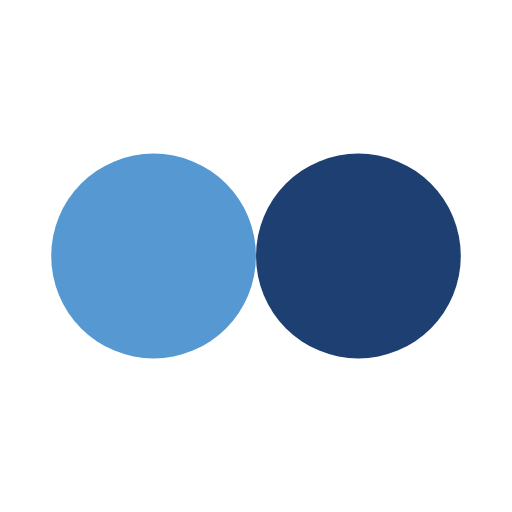
t = 0.00 s
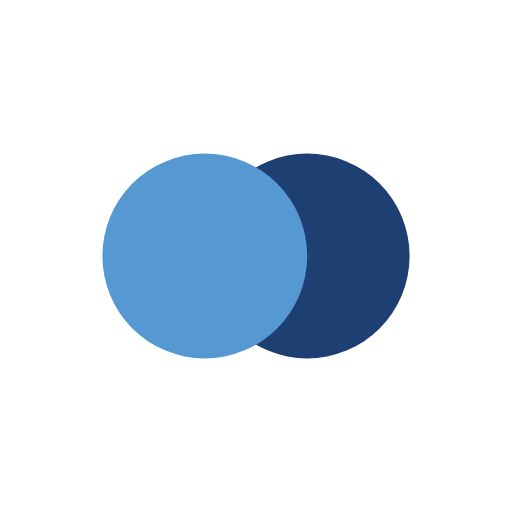
t = 0.13 s
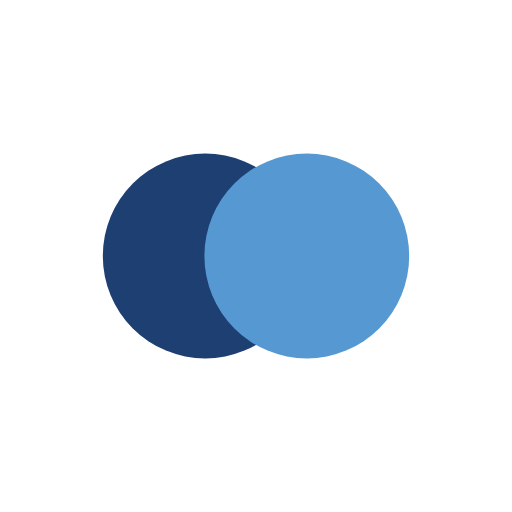
t = 0.37 s
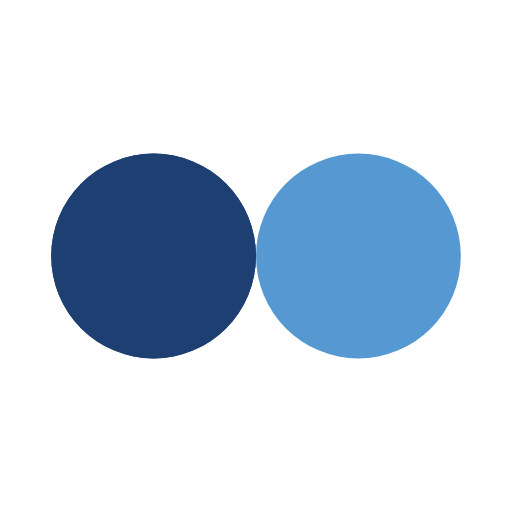
t = 0.50 s
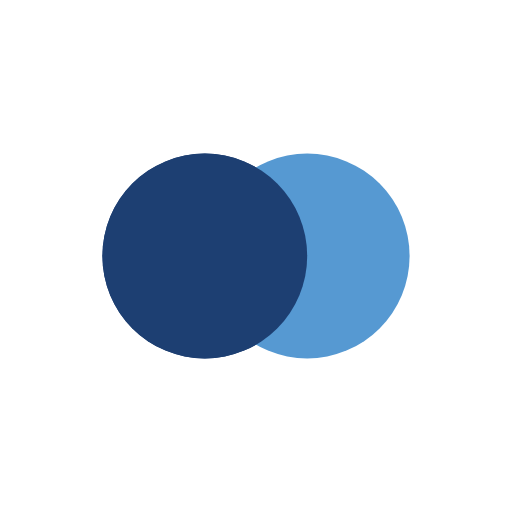
t = 0.63 s
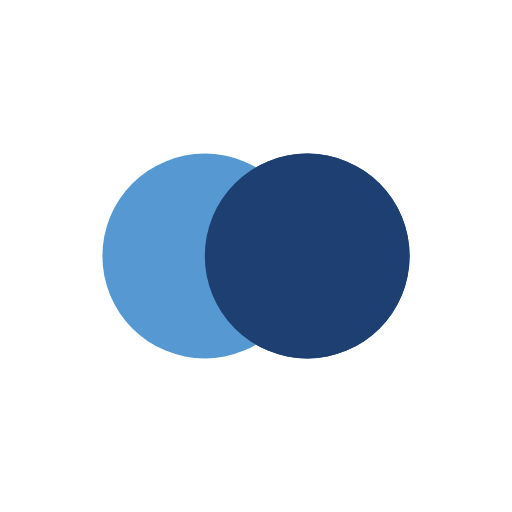
t = 0.88 s

The animated SVG that drew these frames (rendered in a browser with its animation timeline set to each time). Animation: 4 SMIL elements (animate=4); one cycle of 1.00 s, repeats indefinitely.

<svg width="200px"  height="200px"  xmlns="http://www.w3.org/2000/svg" viewBox="0 0 100 100" preserveAspectRatio="xMidYMid" class="lds-flickr" style="background: none;"><circle ng-attr-cx="{{config.cx1}}" cy="50" ng-attr-fill="{{config.c1}}" ng-attr-r="{{config.radius}}" cx="56.6384" fill="#1d3f72" r="20"><animate attributeName="cx" calcMode="linear" values="30;70;30" keyTimes="0;0.5;1" dur="1" begin="-0.5s" repeatCount="indefinite"></animate></circle><circle ng-attr-cx="{{config.cx2}}" cy="50" ng-attr-fill="{{config.c2}}" ng-attr-r="{{config.radius}}" cx="43.3616" fill="#5699d2" r="20"><animate attributeName="cx" calcMode="linear" values="30;70;30" keyTimes="0;0.5;1" dur="1" begin="0s" repeatCount="indefinite"></animate></circle><circle ng-attr-cx="{{config.cx1}}" cy="50" ng-attr-fill="{{config.c1}}" ng-attr-r="{{config.radius}}" cx="56.6384" fill="#1d3f72" r="20"><animate attributeName="cx" calcMode="linear" values="30;70;30" keyTimes="0;0.5;1" dur="1" begin="-0.5s" repeatCount="indefinite"></animate><animate attributeName="fill-opacity" values="0;0;1;1" calcMode="discrete" keyTimes="0;0.499;0.5;1" ng-attr-dur="{{config.speed}}s" repeatCount="indefinite" dur="1s"></animate></circle></svg>